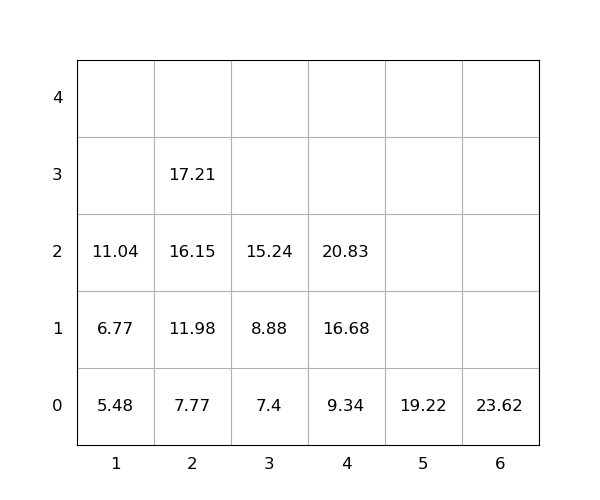

The file beside this chart, header and first rows:
idx, loc_x, loc_y, loc_z, weight, group, score, seq, reloc, size(ft)
1, 6, 0, 0, 23.62, 0, 23.62, 1, 0, 20
2, 3, 0, 0, 7.4, 0, 7.4, 2, 0, 20
3, 1, 0, 0, 5.48, 0, 5.48, 3, 0, 20
4, 5, 0, 0, 19.22, 0, 19.22, 4, 0, 20
5, 1, 0, 1, 6.77, 0, 6.77, 5, 0, 20
6, 2, 0, 0, 7.77, 0, 7.77, 6, 0, 20
7, 2, 0, 1, 11.98, 0, 11.98, 7, 0, 20
8, 2, 0, 2, 16.15, 0, 16.15, 8, 0, 20
9, 2, 0, 3, 17.21, 0, 17.21, 9, 0, 20
10, 1, 0, 2, 11.04, 0, 11.04, 10, 0, 20
11, 4, 0, 0, 9.34, 0, 9.34, 11, 0, 20
12, 4, 0, 1, 16.68, 0, 16.68, 12, 0, 20
13, 4, 0, 2, 20.83, 0, 20.83, 13, 0, 20
14, 3, 0, 1, 8.88, 0, 8.88, 14, 0, 20
15, 3, 0, 2, 15.24, 0, 15.24, 15, 0, 20
